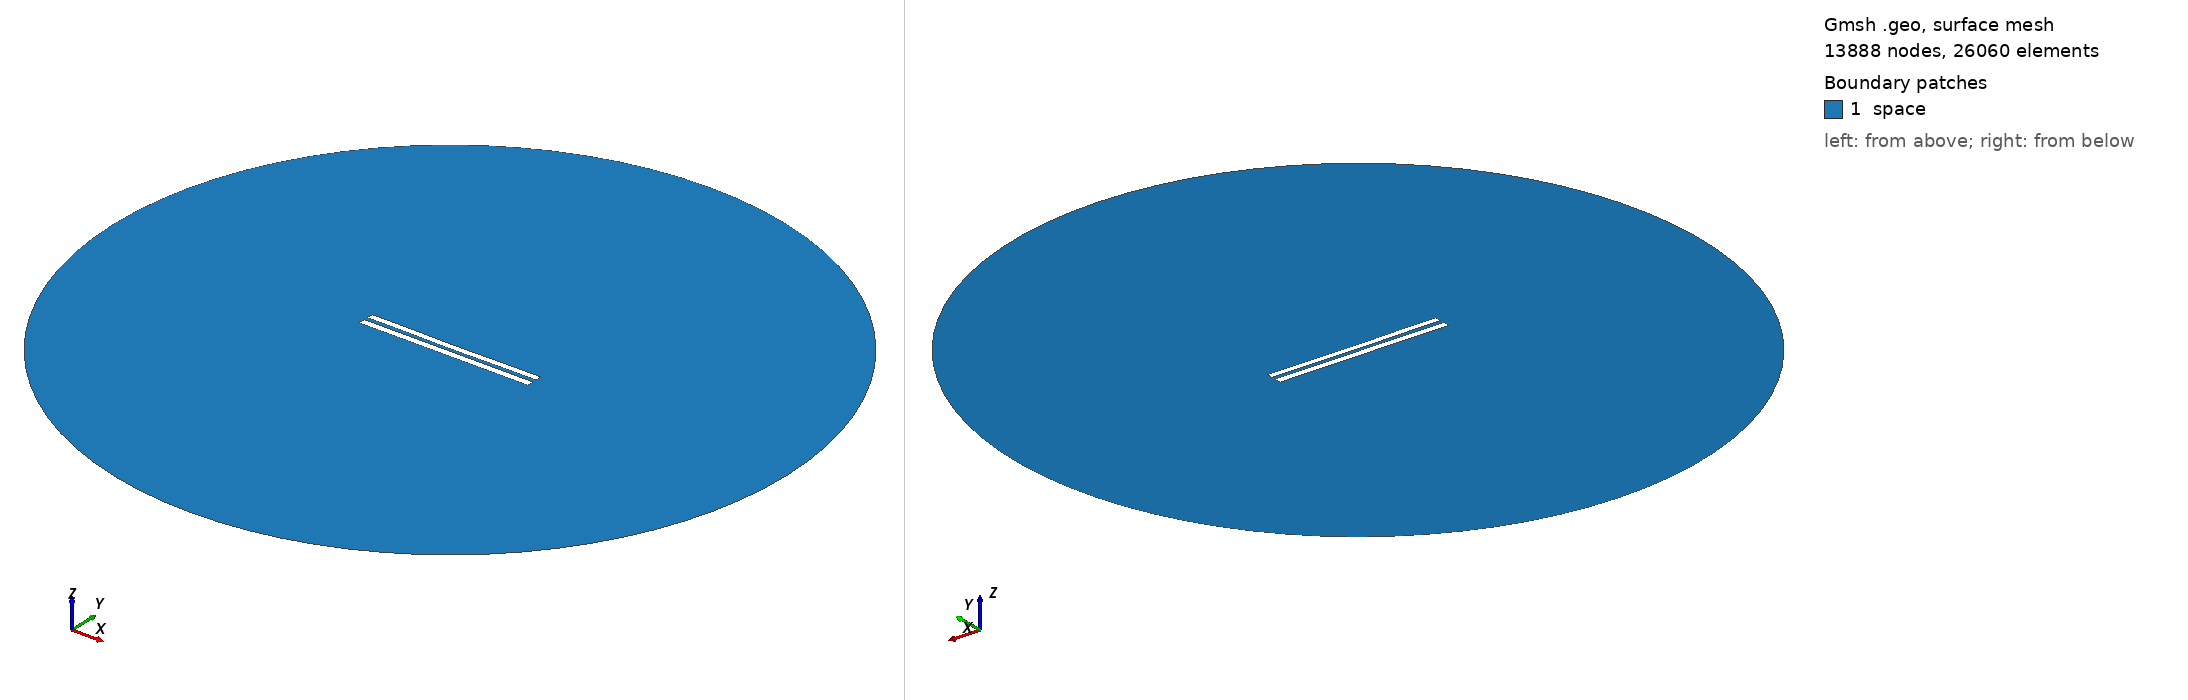

Gmsh geometry script, surface-meshed: 13888 nodes, 26060 surface elements. Boundary patches (legend numbers): 1 space. Left view from above one corner, right view from below the opposite corner. Legend entries are the model's physical surfaces. The drawing asked Gmsh for element sizes between 1% and 20% of the model's largest extent; the script's own settings can give other sizes.

=== 5764.geo (drawn) ===
//---------------------------------------
// Geometry kernel
//---------------------------------------

SetFactory("OpenCASCADE");



//---------------------------------------
// Parameters of the geometry
//---------------------------------------

// Overetch of the upper plate
overetch = 0.125;

// Distance between the plates
distance = 2.5;

// Discretization over the x axis (for the deformation)
nx = 50; 

// Length of the plate
L = 100 - overetch; 

// Number of modes
n = 4; 

// 1st mode coefficient
coeff(1) = -0.075;
beta(1) = 0.596864 * 3.1415926535 / L;

// 2nd mode coefficient
coeff(2) = -0.15;
beta(2) = 1.49418 * 3.1415926535 / L;

// 3rd mode coefficient
coeff(3) = 0.0;
beta(3) = 2.50025 * 3.1415926535 / L;

// 4th mode coefficient
coeff(4) = 0.07499999999999998;
beta(4) = 3.49999 * 3.1415926535 / L;



//---------------------------------------
// Upper plate (deformed rectangle)
//---------------------------------------

// Coordiantes of the upper plate
xmin = -50;
xmax = 50 - overetch;

// Height of the upper plate
yheight = 4 - 2 * overetch;

// Indexes of the points
UpperID[] = {};
LowerID[] = {};
LeftID[] = {};
RightID[] = {};

// Point index
p = 1;

// Horizontal edges
For i In {1:nx}
    x = xmin + (i-1)*(xmax - xmin)/(nx-1);

    y_bottom = distance / 2 + overetch;
    For j In {1:n}
        C = (Cosh(beta(j)*L) + Cos(beta(j)*L)) / (Sinh(beta(j)*L) + Sin(beta(j)*L));
        y_bottom  = y_bottom + coeff(j) * (Cosh(beta(j)*(x+50)) - Cos(beta(j)*(x+50)) - C * (Sinh(beta(j)*(x+50)) - Sin(beta(j)*(x+50))));
    EndFor

    y_top = y_bottom + yheight;

    Point(p) = {x, y_top, 0, 1.0};
    UpperID[i] = p;
    p = p + 1;

    Point(p) = {x, y_bottom, 0, 1.0};
    LowerID[i] = p;
    p = p + 1;
EndFor

// Create point lists
UpperPts[] = {}; LowerPts[] = {};
For i In {1:nx}
  UpperPts[] += {UpperID[i]};
  LowerPts[] += {LowerID[i]};
EndFor

// Build splines
Spline(1) = {UpperPts[]};
Spline(2) = {LowerPts[]};
Line(3) = {LowerPts[nx-1], UpperPts[nx-1]};
Line(4) = {LowerPts[0], UpperPts[0]};

// Build the plane surface
Curve Loop(1) = {2, 3, -1, -4};
Plane Surface(1) = {1};



//---------------------------------------
// Lower plate (rectangle)
//---------------------------------------

// Vertices
Point(1001) = {-50, -1, 0, 1.0};
Point(1002) = { 50, -1, 0, 1.0};
Point(1003) = { 50,  -5, 0, 1.0};
Point(1004) = {-50,  -5, 0, 1.0};

// Edges
Line(5) = {1001, 1002};
Line(6) = {1002, 1003};
Line(7) = {1003, 1004};
Line(8) = {1004, 1001};

// Plane surface
Line Loop(2) = {5, 6, 7, 8};
Plane Surface(2) = {2}; 



//---------------------------------------
// Outer (fictious) boundary
//---------------------------------------

// Points
Point(1005) = {0, 0, 0};       // Center
Point(1006) = {200, 0, 0};     // Start point
Point(1007) = {0, 200, 0};     // 90 degrees
Point(1008) = {-200, 0, 0};    // 180 degrees
Point(1009) = {0, -200, 0};    // 270 degrees

// Circle arcs (each needs start, center, end)
Circle(9) = {1006, 1005, 1007};
Circle(10) = {1007, 1005, 1008};
Circle(11) = {1008, 1005, 1009};
Circle(12) = {1009, 1005, 1006};

// Plane surface for the entire domain
Curve Loop(3) = {9, 10, 11, 12};
Surface(3) = {3};

// Subtract the plates from the whole domain to obtain the actual domain where we want to solve the equations
BooleanDifference{ Surface{3}; Delete; }{ Surface{1}; Surface{2}; Delete; }




//---------------------------------------
// Transfinite Lines/Curves
//---------------------------------------

// Set the number of points on the boundaries
r = 7;

// Plates
Transfinite Curve {1, 2} = 50*r Using Progression 1;
Transfinite Curve {3, 4} = 2*r Using Progression 1;
Transfinite Line {5, 7} = 50*r Using Progression 1;
Transfinite Line {6, 8} = 2*r Using Progression 1;

// Outer boundary
Transfinite Line {9, 10, 11, 12} = 20 Using Progression 1;



//---------------------------------------
// Physical groups
//---------------------------------------                

// Physical curves (boundaries)
Physical Line("force_segment", 10) = {2};
Physical Line("upper_plate", 11) = {1, 3, 4};
Physical Line("lower_plate", 12) = {5, 6, 7, 8};
Physical Line("boundary", 20) = {9, 10, 11, 12};

// Physical Surfaces
Physical Surface("space", 30) = {3};



//---------------------------------------
// 6. Generate the Mesh
//---------------------------------------

// 2D mesh generation
Mesh 2;
